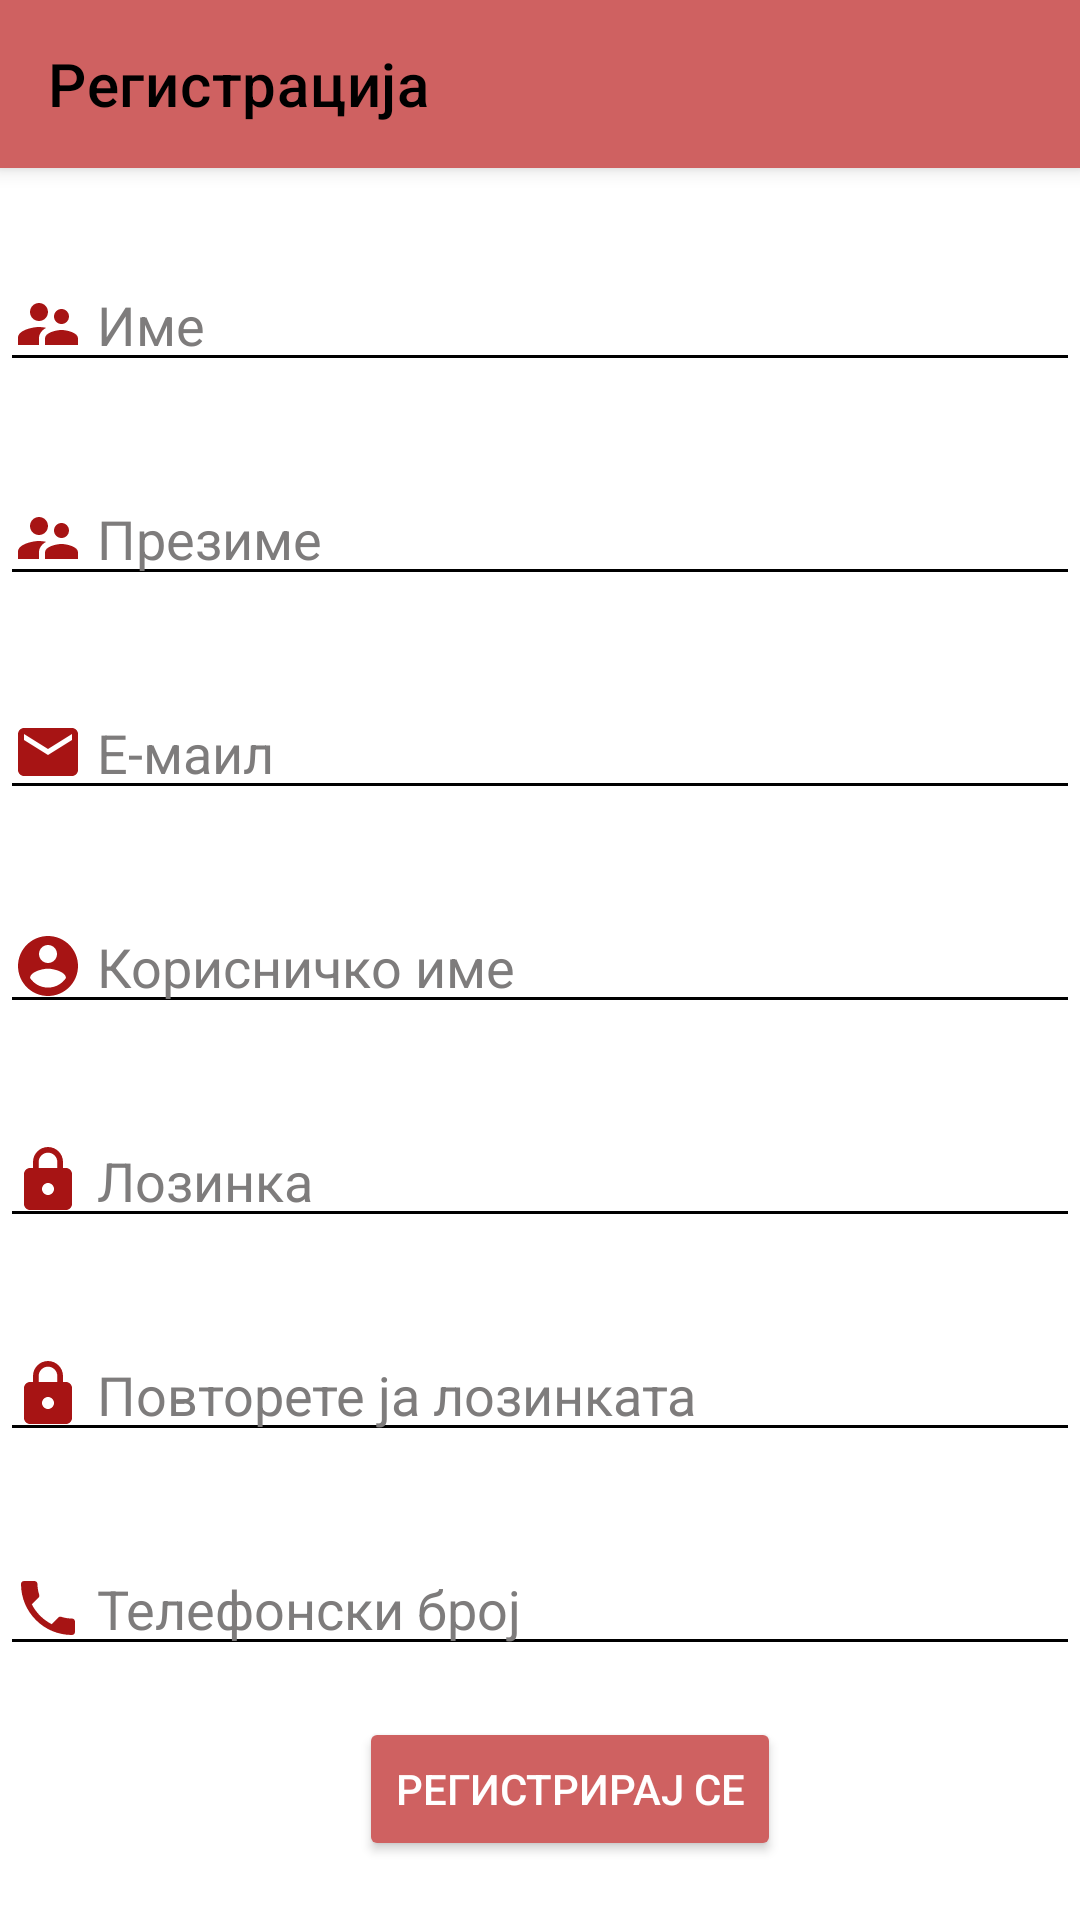

Layout XML and referenced resources for this Android screen:
<!-- AndroidManifest.xml: application theme Theme.APNarackiRestoran -->
<!-- res/layout/activity_register.xml -->
<?xml version="1.0" encoding="utf-8"?>
<androidx.constraintlayout.widget.ConstraintLayout xmlns:android="http://schemas.android.com/apk/res/android"
    xmlns:app="http://schemas.android.com/apk/res-auto"
    xmlns:tools="http://schemas.android.com/tools"
    android:layout_width="match_parent"
    android:layout_height="match_parent"
    tools:context=".RegisterActivity"
    android:background="@color/white"
    android:scrollbars="vertical">

    <androidx.appcompat.widget.Toolbar
        android:id="@+id/my_toolbar"
        android:layout_width="match_parent"
        android:layout_height="wrap_content"
        app:layout_constraintTop_toTopOf="parent"
        style="@style/Widget.MaterialComponents.Toolbar.Primary"
        app:title="Регистрација"
        app:titleTextColor="@color/black"
        android:backgroundTint="#CF6161"/>

    <EditText
        android:id="@+id/RegisterName"
        android:layout_width="match_parent"
        android:layout_height="wrap_content"
        android:hint=" Име"
        app:layout_constraintTop_toBottomOf="@+id/my_toolbar"
        android:layout_marginTop="30dp"
        android:drawableLeft="@drawable/ic_name"
        android:textColor="@color/black"
        android:textColorHint="#7E7C7C"
        android:backgroundTint="@color/black"
        android:singleLine="true"/>

    <EditText
        android:id="@+id/RegisterSurname"
        android:layout_width="match_parent"
        android:layout_height="wrap_content"
        android:hint=" Презиме"
        app:layout_constraintTop_toBottomOf="@+id/RegisterName"
        android:layout_marginTop="30dp"
        android:drawableLeft="@drawable/ic_name"
        android:textColor="@color/black"
        android:textColorHint="#7E7C7C"
        android:backgroundTint="@color/black"
        android:singleLine="true"
        />

    <EditText
        android:id="@+id/RegisterEmail"
        android:layout_width="match_parent"
        android:layout_height="wrap_content"
        android:hint=" Е-маил"
        app:layout_constraintTop_toBottomOf="@+id/RegisterSurname"
        android:layout_marginTop="30dp"
        android:drawableLeft="@drawable/ic_email"
        android:textColor="@color/black"
        android:textColorHint="#7E7C7C"
        android:backgroundTint="@color/black"
        android:singleLine="true"/>

    <EditText
        android:id="@+id/RegisterUserName"
        android:layout_width="match_parent"
        android:layout_height="wrap_content"
        android:hint=" Корисничко име"
        app:layout_constraintTop_toBottomOf="@+id/RegisterEmail"
        android:layout_marginTop="30dp"
        android:drawableLeft="@drawable/ic_username"
        android:textColor="@color/black"
        android:textColorHint="#7E7C7C"
        android:backgroundTint="@color/black"
        android:singleLine="true"/>

    <EditText
        android:id="@+id/RegisterPassword"
        android:layout_width="match_parent"
        android:layout_height="wrap_content"
        android:hint=" Лозинка"
        android:inputType="textPassword"
        app:layout_constraintTop_toBottomOf="@+id/RegisterUserName"
        android:layout_marginTop="30dp"
        android:drawableLeft="@drawable/ic_pass"
        android:textColor="@color/black"
        android:textColorHint="#7E7C7C"
        android:backgroundTint="@color/black"
        android:singleLine="true"/>

    <EditText
        android:id="@+id/RegisterPassword2"
        android:layout_width="match_parent"
        android:layout_height="wrap_content"
        android:hint=" Повторете ја лозинката"
        android:inputType="textPassword"
        app:layout_constraintTop_toBottomOf="@+id/RegisterPassword"
        android:layout_marginTop="30dp"
        android:drawableLeft="@drawable/ic_pass"
        android:textColor="@color/black"
        android:textColorHint="#7E7C7C"
        android:backgroundTint="@color/black"
        android:singleLine="true"/>

    <EditText
        android:id="@+id/RegisterPhone"
        android:layout_width="match_parent"
        android:layout_height="wrap_content"
        android:hint=" Телефонски број"
        app:layout_constraintTop_toBottomOf="@+id/RegisterPassword2"
        android:layout_marginTop="30dp"
        android:drawableLeft="@drawable/ic_phone"
        android:textColor="@color/black"
        android:textColorHint="#7E7C7C"
        android:backgroundTint="@color/black"
        android:singleLine="true"
        />

    <Button
        android:id="@+id/buttonRegister"
        android:layout_width="wrap_content"
        android:layout_height="wrap_content"
        app:layout_constraintTop_toBottomOf="@+id/RegisterPhone"
        app:layout_constraintLeft_toLeftOf="parent"
        app:layout_constraintRight_toRightOf="parent"
        android:layout_marginLeft="20dp"
        android:text="Регистрирај се"
        android:textColor="@color/white"
        android:layout_marginTop="17dp"
        app:cornerRadius="20dp"
        android:backgroundTint="#CF6161"
        android:onClick="Register"/>

</androidx.constraintlayout.widget.ConstraintLayout>
<!-- resources referenced by this layout -->
<resources>
  <!-- drawable ic_email (drawable) -->
  <vector android:height="24dp" android:tint="#A71414"
      android:viewportHeight="24" android:viewportWidth="24"
      android:width="24dp" xmlns:android="http://schemas.android.com/apk/res/android">
      <path android:fillColor="@android:color/white" android:pathData="M20,4L4,4c-1.1,0 -1.99,0.9 -1.99,2L2,18c0,1.1 0.9,2 2,2h16c1.1,0 2,-0.9 2,-2L22,6c0,-1.1 -0.9,-2 -2,-2zM20,8l-8,5 -8,-5L4,6l8,5 8,-5v2z"/>
  </vector>
  <!-- drawable ic_name (drawable) -->
  <vector android:height="24dp" android:tint="#A71414"
      android:viewportHeight="24" android:viewportWidth="24"
      android:width="24dp" xmlns:android="http://schemas.android.com/apk/res/android">
      <path android:fillColor="@android:color/white" android:pathData="M16.5,12c1.38,0 2.49,-1.12 2.49,-2.5S17.88,7 16.5,7C15.12,7 14,8.12 14,9.5s1.12,2.5 2.5,2.5zM9,11c1.66,0 2.99,-1.34 2.99,-3S10.66,5 9,5C7.34,5 6,6.34 6,8s1.34,3 3,3zM16.5,14c-1.83,0 -5.5,0.92 -5.5,2.75L11,19h11v-2.25c0,-1.83 -3.67,-2.75 -5.5,-2.75zM9,13c-2.33,0 -7,1.17 -7,3.5L2,19h7v-2.25c0,-0.85 0.33,-2.34 2.37,-3.47C10.5,13.1 9.66,13 9,13z"/>
  </vector>
  <!-- drawable ic_pass (drawable) -->
  <vector android:height="24dp" android:tint="#A71414"
      android:viewportHeight="24" android:viewportWidth="24"
      android:width="24dp" xmlns:android="http://schemas.android.com/apk/res/android">
      <path android:fillColor="@android:color/white" android:pathData="M18,8h-1L17,6c0,-2.76 -2.24,-5 -5,-5S7,3.24 7,6v2L6,8c-1.1,0 -2,0.9 -2,2v10c0,1.1 0.9,2 2,2h12c1.1,0 2,-0.9 2,-2L20,10c0,-1.1 -0.9,-2 -2,-2zM12,17c-1.1,0 -2,-0.9 -2,-2s0.9,-2 2,-2 2,0.9 2,2 -0.9,2 -2,2zM15.1,8L8.9,8L8.9,6c0,-1.71 1.39,-3.1 3.1,-3.1 1.71,0 3.1,1.39 3.1,3.1v2z"/>
  </vector>
  <!-- drawable ic_phone (drawable) -->
  <vector android:height="24dp" android:tint="#A71414"
      android:viewportHeight="24" android:viewportWidth="24"
      android:width="24dp" xmlns:android="http://schemas.android.com/apk/res/android">
      <path android:fillColor="@android:color/white" android:pathData="M6.62,10.79c1.44,2.83 3.76,5.14 6.59,6.59l2.2,-2.2c0.27,-0.27 0.67,-0.36 1.02,-0.24 1.12,0.37 2.33,0.57 3.57,0.57 0.55,0 1,0.45 1,1V20c0,0.55 -0.45,1 -1,1 -9.39,0 -17,-7.61 -17,-17 0,-0.55 0.45,-1 1,-1h3.5c0.55,0 1,0.45 1,1 0,1.25 0.2,2.45 0.57,3.57 0.11,0.35 0.03,0.74 -0.25,1.02l-2.2,2.2z"/>
  </vector>
  <!-- drawable ic_username (drawable) -->
  <vector android:height="24dp" android:tint="#A71414"
      android:viewportHeight="24" android:viewportWidth="24"
      android:width="24dp" xmlns:android="http://schemas.android.com/apk/res/android">
      <path android:fillColor="@android:color/white" android:pathData="M12,2C6.48,2 2,6.48 2,12s4.48,10 10,10 10,-4.48 10,-10S17.52,2 12,2zM12,5c1.66,0 3,1.34 3,3s-1.34,3 -3,3 -3,-1.34 -3,-3 1.34,-3 3,-3zM12,19.2c-2.5,0 -4.71,-1.28 -6,-3.22 0.03,-1.99 4,-3.08 6,-3.08 1.99,0 5.97,1.09 6,3.08 -1.29,1.94 -3.5,3.22 -6,3.22z"/>
  </vector>
  <style name="Theme.APNarackiRestoran" parent="Theme.MaterialComponents.DayNight.NoActionBar">
          
          <item name="colorPrimary">@color/purple_500</item>
          <item name="colorPrimaryVariant">@color/purple_700</item>
          <item name="colorOnPrimary">@color/white</item>
          
          <item name="colorSecondary">@color/teal_200</item>
          <item name="colorSecondaryVariant">@color/teal_700</item>
          <item name="colorOnSecondary">@color/black</item>
          
          <item name="android:statusBarColor" tools:targetApi="l">?attr/colorPrimaryVariant</item>
          
      </style>
  <!-- not gathered from this repository: default colours our renderer supplied (Android Studio template values) -->
  <color name="purple_500">#FF6200EE</color>
  <color name="purple_700">#FF3700B3</color>
  <color name="teal_200">#FF03DAC5</color>
  <color name="teal_700">#FF018786</color>
  <color name="black">#FF000000</color>
  <color name="white">#FFFFFFFF</color>
</resources>
